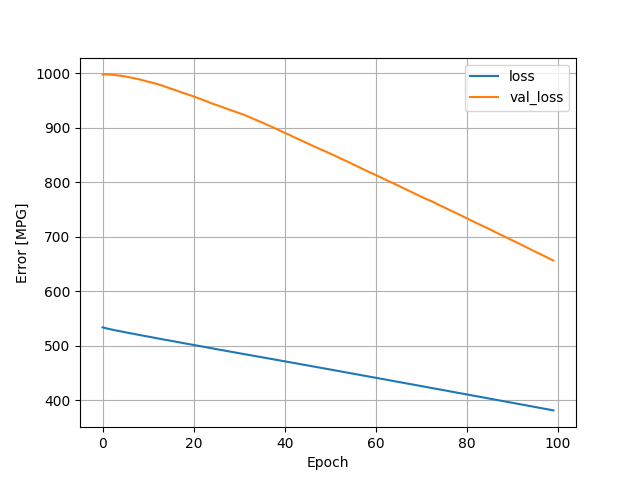

Source data for this figure (header and first rows):
, loss, val_loss, epoch
0, 534, 997.8, 0
1, 531.9, 998, 1
2, 530, 997.5, 2
3, 528.2, 996.4, 3
4, 526.6, 995.4, 4
5, 524.9, 994.2, 5
6, 523.3, 992.5, 6
7, 521.8, 990.8, 7
8, 520.2, 989, 8
9, 518.6, 986.9, 9
10, 517, 984.6, 10
11, 515.5, 982.6, 11
12, 513.9, 980.3, 12
13, 512.3, 977.6, 13
14, 510.8, 974.8, 14
15, 509.3, 971.8, 15
16, 507.8, 969.1, 16
17, 506.3, 966, 17
18, 504.7, 963.2, 18
19, 503.2, 960.4, 19
20, 501.7, 957.5, 20
21, 500.1, 954.4, 21
22, 498.6, 951.1, 22
23, 497.1, 948.1, 23
24, 495.6, 944.6, 24
25, 494, 941.8, 25
26, 492.5, 938.8, 26
27, 491, 935.9, 27
28, 489.5, 932.9, 28
29, 488.1, 929.9, 29
30, 486.5, 926.9, 30
31, 485, 923.9, 31
32, 483.6, 920.6, 32
33, 482.1, 916.9, 33
34, 480.6, 913.4, 34
35, 479.1, 909.9, 35
36, 477.6, 906.2, 36
37, 476.1, 902.5, 37
38, 474.6, 898.6, 38
39, 473.2, 894.5, 39
40, 471.7, 890.8, 40
41, 470.2, 887.1, 41
42, 468.7, 883, 42
43, 467.2, 879.2, 43
44, 465.7, 875.3, 44
45, 464.2, 871.5, 45
46, 462.6, 867.5, 46
47, 461.2, 863.8, 47
48, 459.6, 860, 48
49, 458.1, 856.5, 49
50, 456.7, 852.5, 50
51, 455.1, 848.9, 51
52, 453.6, 844.8, 52
53, 452.1, 841, 53
54, 450.6, 837.1, 54
55, 449, 833, 55
56, 447.5, 829.1, 56
57, 446, 825, 57
58, 444.5, 821, 58
59, 442.9, 817.2, 59
... 40 more rows
